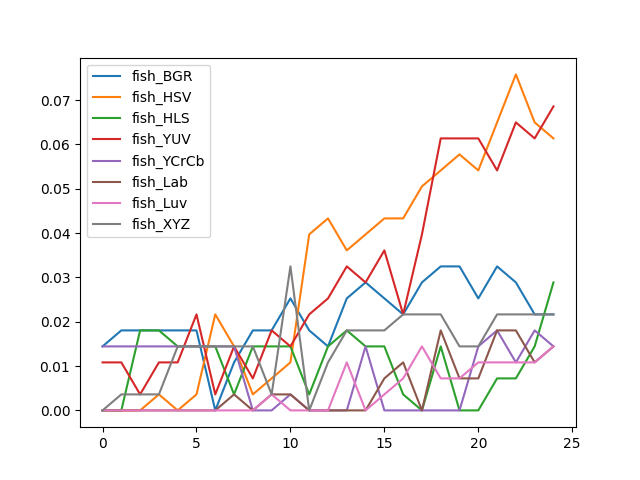

Data behind this chart, as committed beside it:
, fish_BGR, fish_HSV, fish_HLS, fish_YUV, fish_YCrCb, fish_Lab, fish_Luv, fish_XYZ
0, 0.01444, 0.0, 0.0, 0.01083, 0.01444, 0.0, 0.0, 0.0
1, 0.01805, 0.0, 0.0, 0.01083, 0.01444, 0.0, 0.0, 0.00361
2, 0.01805, 0.0, 0.01805, 0.00361, 0.01444, 0.0, 0.0, 0.00361
3, 0.01805, 0.00361, 0.01805, 0.01083, 0.01444, 0.0, 0.0, 0.00361
4, 0.01805, 0.0, 0.01444, 0.01083, 0.01444, 0.0, 0.0, 0.01444
5, 0.01805, 0.00361, 0.01444, 0.02166, 0.01444, 0.0, 0.0, 0.01444
6, 0.0, 0.02166, 0.01444, 0.00361, 0.01444, 0.0, 0.0, 0.01444
7, 0.01083, 0.01444, 0.00361, 0.01444, 0.01444, 0.00361, 0.0, 0.01444
8, 0.01805, 0.00361, 0.01444, 0.00722, 0.0, 0.0, 0.0, 0.01444
9, 0.01805, 0.00722, 0.01444, 0.01805, 0.0, 0.00361, 0.00361, 0.00361
10, 0.02527, 0.01083, 0.01444, 0.01444, 0.00361, 0.00361, 0.0, 0.03249
11, 0.01805, 0.03971, 0.00361, 0.02166, 0.0, 0.0, 0.0, 0.0
12, 0.01444, 0.04332, 0.01444, 0.02527, 0.0, 0.0, 0.0, 0.01083
13, 0.02527, 0.0361, 0.01805, 0.03249, 0.0, 0.0, 0.01083, 0.01805
14, 0.02888, 0.03971, 0.01444, 0.02888, 0.01444, 0.0, 0.0, 0.01805
15, 0.02527, 0.04332, 0.01444, 0.0361, 0.0, 0.00722, 0.00361, 0.01805
16, 0.02166, 0.04332, 0.00361, 0.02166, 0.0, 0.01083, 0.00722, 0.02166
17, 0.02888, 0.05054, 0.0, 0.03971, 0.0, 0.0, 0.01444, 0.02166
18, 0.03249, 0.05415, 0.01444, 0.06137, 0.0, 0.01805, 0.00722, 0.02166
19, 0.03249, 0.05776, 0.0, 0.06137, 0.0, 0.00722, 0.00722, 0.01444
20, 0.02527, 0.05415, 0.0, 0.06137, 0.01444, 0.00722, 0.01083, 0.01444
21, 0.03249, 0.06498, 0.00722, 0.05415, 0.01805, 0.01805, 0.01083, 0.02166
22, 0.02888, 0.07581, 0.00722, 0.06498, 0.01083, 0.01805, 0.01083, 0.02166
23, 0.02166, 0.06498, 0.01444, 0.06137, 0.01805, 0.01083, 0.01083, 0.02166
24, 0.02166, 0.06137, 0.02888, 0.06859, 0.01444, 0.01444, 0.01444, 0.02166
